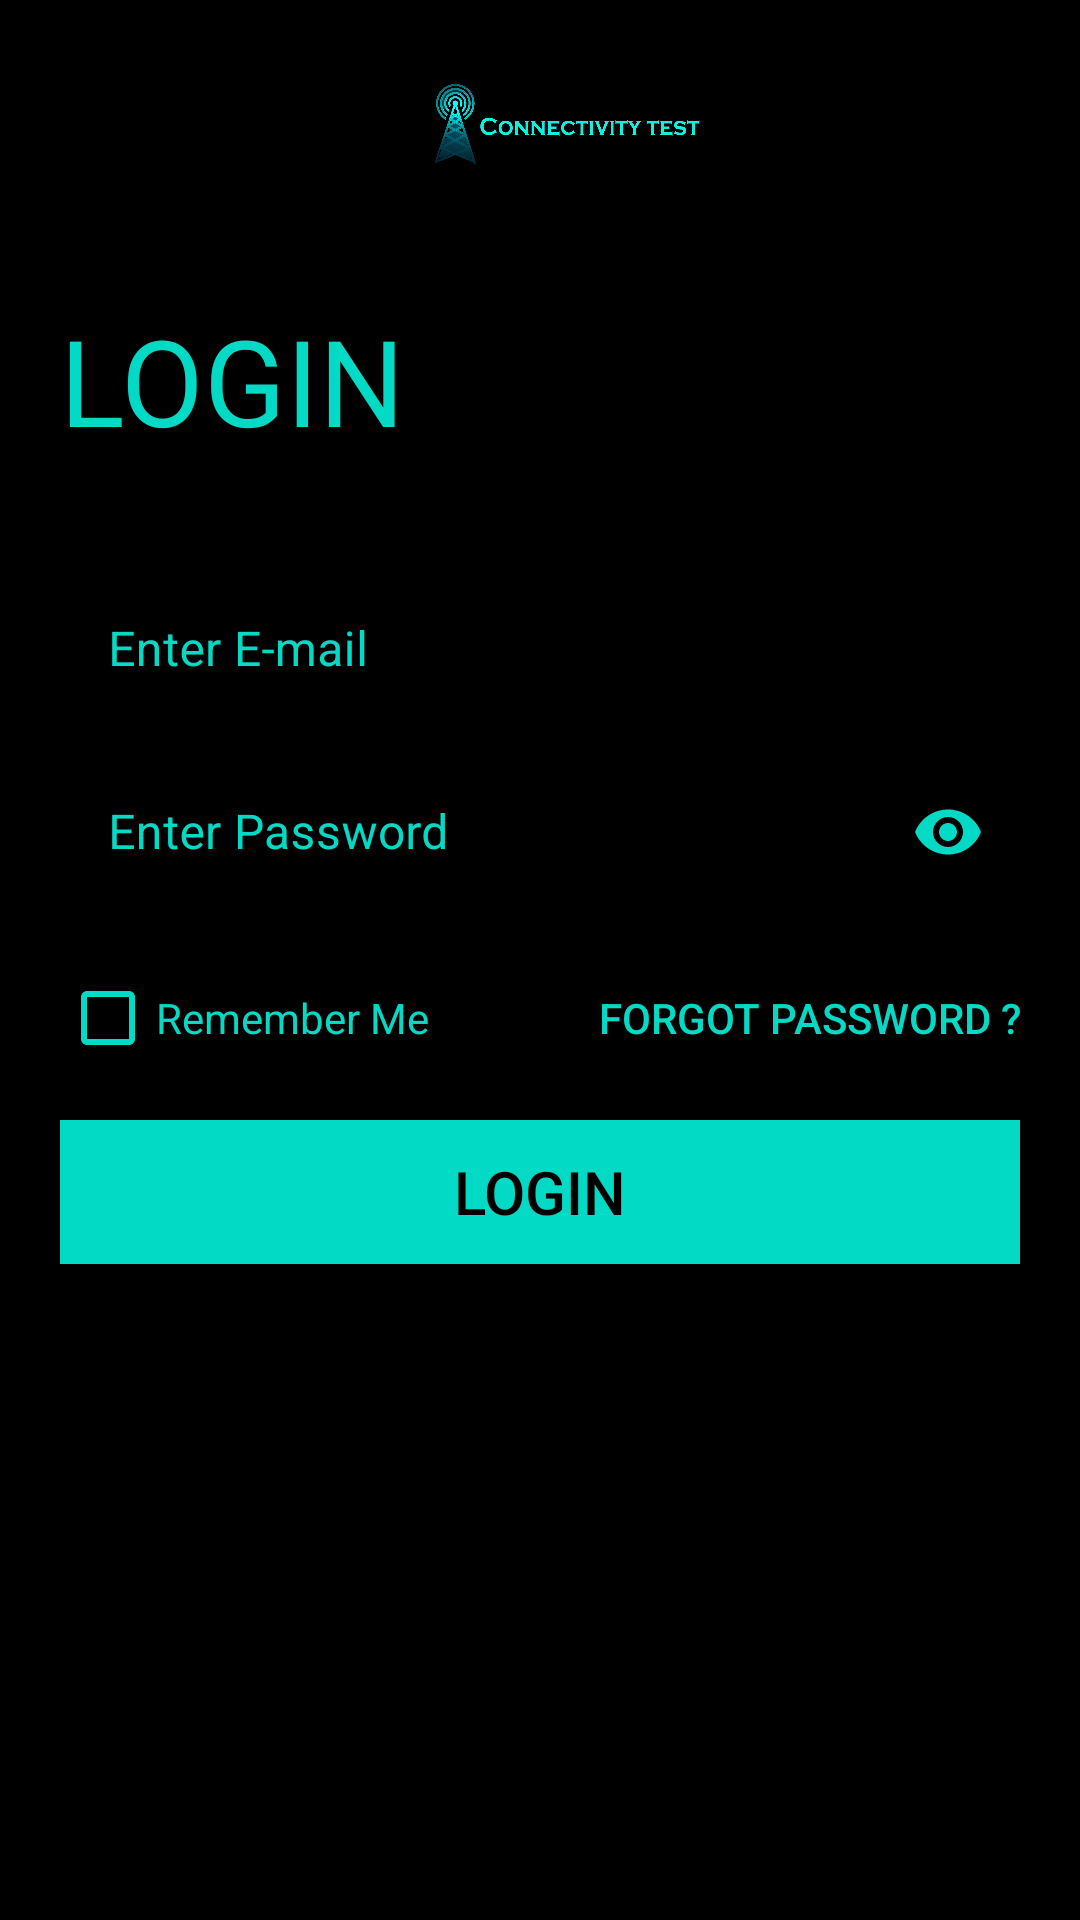

Reconstruct the res/layout file that produces this screen, plus the resources it refers to.
<!-- AndroidManifest.xml: application theme Theme.DPTC -->
<!-- res/layout/activity_user_login.xml -->
<?xml version="1.0" encoding="utf-8"?>
<ScrollView xmlns:android="http://schemas.android.com/apk/res/android"
    xmlns:app="http://schemas.android.com/apk/res-auto"
    xmlns:tools="http://schemas.android.com/tools"
    android:layout_width="match_parent"
    android:layout_height="match_parent"
    android:background="@color/black"
    android:padding="20dp"
    tools:context=".UserLoginActivity"
    android:transitionName="transition_Login">

    <LinearLayout
        android:layout_width="match_parent"
        android:layout_height="wrap_content"
        android:orientation="vertical">

        <ImageView
            android:id="@+id/ImageView"
            android:layout_width="wrap_content"
            android:layout_height="40dp"
            android:layout_gravity="center"
            android:src="@drawable/b" />


        <TextView
            android:layout_width="wrap_content"
            android:layout_height="wrap_content"
            android:layout_marginTop="40dp"
            android:fontFamily="@font/allerta_stencil"
            android:text="Login"
            android:textAllCaps="true"
            android:textColor="@color/teal_200"
            android:textSize="40dp" />

        <LinearLayout
            android:layout_width="match_parent"
            android:layout_height="wrap_content"
            android:orientation="vertical">

            <com.google.android.material.textfield.TextInputLayout
                style="@style/Widget.MaterialComponents.TextInputLayout.OutlinedBox"
                android:layout_width="match_parent"
                android:layout_height="wrap_content"
                android:layout_marginTop="30dp"
                android:hint="Enter E-mail"
                android:textColorHint="@color/teal_200"
                app:boxStrokeColor="@color/teal_200"
                app:boxStrokeWidthFocused="10dp"
                app:endIconMode="clear_text"
                app:endIconTint="@color/teal_200"
                app:hintEnabled="true"
                app:startIconDrawable="@drawable/ic_baseline_email_24"
                app:startIconTint="@color/teal_200">

                <com.google.android.material.textfield.TextInputEditText
                    android:id="@+id/email"
                    android:layout_width="match_parent"
                    android:layout_height="wrap_content"
                    android:inputType="textEmailAddress"
                    android:textColor="@color/teal_200" />

            </com.google.android.material.textfield.TextInputLayout>


            <com.google.android.material.textfield.TextInputLayout
                style="@style/Widget.MaterialComponents.TextInputLayout.OutlinedBox"
                android:layout_width="match_parent"
                android:layout_height="wrap_content"
                android:hint="Enter Password"
                android:textColorHint="@color/teal_200"
                app:boxStrokeColor="@color/teal_200"
                app:boxStrokeWidthFocused="10dp"
                app:endIconMode="password_toggle"
                app:endIconTint="@color/teal_200"
                app:hintEnabled="true"
                app:startIconDrawable="@drawable/ic_baseline_security_24"
                app:startIconTint="@color/teal_200">

                <com.google.android.material.textfield.TextInputEditText
                    android:id="@+id/password"
                    android:layout_width="match_parent"
                    android:layout_height="match_parent"
                    android:inputType="textPassword"
                    android:textColor="@color/teal_200" />

            </com.google.android.material.textfield.TextInputLayout>
        </LinearLayout>

        <RelativeLayout
            android:layout_width="match_parent"
            android:layout_height="wrap_content"
            android:layout_marginTop="10dp">

            <CheckBox
                style="@style/Widget.AppCompat.CompoundButton.CheckBox"
                android:layout_width="wrap_content"
                android:layout_height="wrap_content"
                android:layout_centerVertical="true"
                android:buttonTint="@color/teal_200"
                android:text="Remember Me"
                android:textColor="@color/teal_200" />

            <Button
                android:layout_width="wrap_content"
                android:layout_height="wrap_content"
                android:layout_alignParentEnd="true"
                android:layout_alignParentRight="true"
                android:background="#000000"
                android:text="Forgot Password ?"
                android:textColor="@color/teal_200" />
        </RelativeLayout>

        <Button
            android:id="@+id/login"
            android:layout_width="match_parent"
            android:layout_height="wrap_content"
            android:layout_gravity="center"
            android:layout_marginTop="10dp"
            android:background="@color/teal_200"
            android:text="Login"
            android:textColor="@color/black"
            android:textSize="20dp" />

    </LinearLayout>
</ScrollView>
<!-- resources referenced by this layout -->
<resources>
  <!-- drawable b: png bitmap (drawable, 193882 bytes) -->
  <style name="Theme.DPTC" parent="Theme.MaterialComponents.Light.NoActionBar.Bridge">
          
          <item name="colorPrimary">@color/teal_200</item>
          <item name="colorPrimaryVariant">@color/teal_200</item>
          <item name="colorOnPrimary">@color/white</item>
          
          <item name="colorSecondary">@color/teal_200</item>
          <item name="colorSecondaryVariant">@color/teal_700</item>
          <item name="colorOnSecondary">@color/black</item>
          
          <item name="android:statusBarColor" tools:targetApi="l">?attr/colorPrimaryVariant</item>
          
      </style>
  <!-- not gathered from this repository: default colours our renderer supplied (Android Studio template values) -->
  <color name="teal_200">#FF03DAC5</color>
  <color name="teal_700">#FF018786</color>
  <color name="black">#FF000000</color>
  <color name="white">#FFFFFFFF</color>
</resources>
